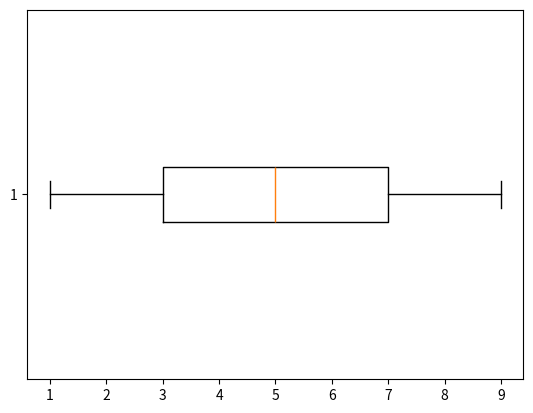

Source code (Python):
import matplotlib.pyplot as plt

x = [1, 4, 2, 5, 7, 3, 7, 8, 9]
plt.boxplot(x, vert=False)
plt.show()
